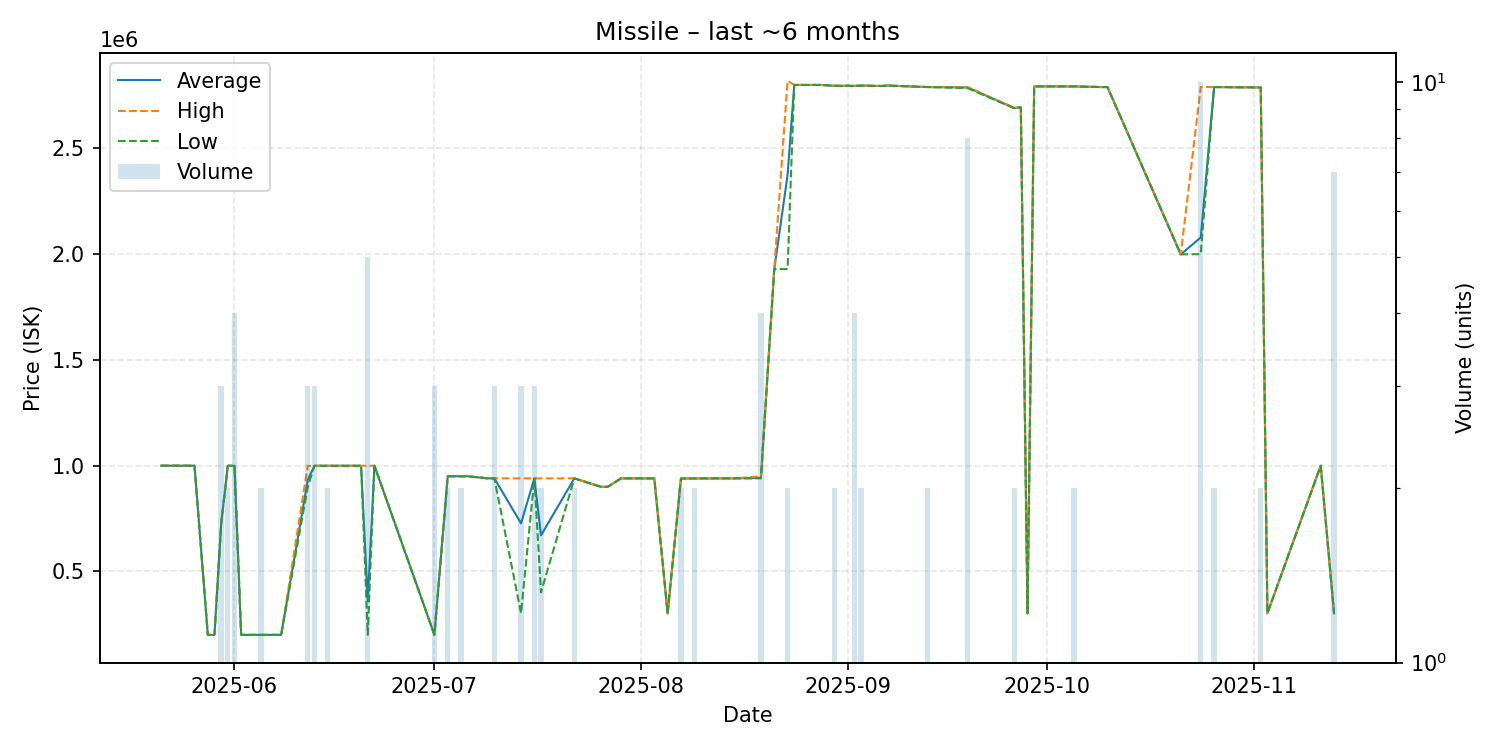

The file beside this chart, header and first rows:
date, average, highest, lowest, order_count, volume
2025-05-21, 999900, 999900, 999900, 1, 1
2025-05-26, 999800, 999800, 999800, 1, 1
2025-05-28, 200000, 200000, 200000, 1, 1
2025-05-29, 200000, 200000, 200000, 1, 1
2025-05-30, 725000, 725000, 725000, 1, 3
2025-05-31, 999500, 999500, 999500, 2, 2
2025-06-01, 999575, 999600, 999500, 4, 4
2025-06-02, 200100, 200100, 200100, 1, 1
2025-06-05, 200000, 200000, 200000, 1, 2
2025-06-08, 200000, 200000, 200000, 1, 1
2025-06-12, 933100, 999300, 900000, 3, 3
2025-06-13, 999400, 999400, 999400, 1, 3
2025-06-15, 999400, 999400, 999400, 2, 2
2025-06-17, 999400, 999400, 999400, 1, 1
2025-06-19, 999400, 999400, 999400, 1, 1
2025-06-20, 999400, 999400, 999400, 1, 1
2025-06-21, 360200, 999400, 200400, 2, 5
2025-06-22, 999900, 999900, 999900, 1, 1
2025-07-01, 200400, 200400, 200400, 1, 3
2025-07-03, 949900, 949900, 949900, 2, 2
2025-07-05, 949900, 949900, 949900, 1, 2
2025-07-06, 949900, 949900, 949900, 1, 1
2025-07-09, 940000, 940000, 940000, 1, 1
2025-07-10, 939933, 940000, 939900, 3, 3
2025-07-14, 727267, 939900, 302000, 3, 3
2025-07-16, 939900, 939900, 939900, 3, 3
2025-07-17, 670450, 939900, 401000, 2, 2
2025-07-22, 939900, 939900, 939900, 2, 2
2025-07-26, 900000, 900000, 900000, 1, 1
2025-07-27, 900000, 900000, 900000, 1, 1
2025-07-29, 939900, 939900, 939900, 1, 1
2025-08-03, 939700, 939700, 939700, 1, 1
2025-08-05, 301300, 301300, 301300, 1, 1
2025-08-07, 939350, 939700, 939000, 2, 2
2025-08-09, 939600, 939600, 939600, 2, 2
2025-08-10, 939700, 939700, 939700, 1, 1
2025-08-12, 939700, 939700, 939700, 1, 1
2025-08-13, 939900, 939900, 939900, 1, 1
2025-08-14, 939900, 939900, 939900, 1, 1
2025-08-15, 939900, 939900, 939900, 1, 1
2025-08-19, 942375, 949800, 939900, 2, 4
2025-08-21, 1929000, 1929000, 1929000, 1, 1
2025-08-23, 2375000, 2820000, 1930000, 2, 2
2025-08-24, 2800000, 2800000, 2800000, 1, 1
2025-08-25, 2800000, 2800000, 2800000, 1, 1
2025-08-28, 2800000, 2800000, 2800000, 1, 1
2025-08-30, 2796000, 2796000, 2796000, 1, 2
2025-09-01, 2796000, 2796000, 2796000, 1, 1
2025-09-02, 2795250, 2796000, 2795000, 3, 4
2025-09-03, 2797000, 2797000, 2797000, 2, 2
2025-09-06, 2795000, 2795000, 2795000, 1, 1
2025-09-07, 2797000, 2797000, 2797000, 1, 1
2025-09-13, 2790000, 2790000, 2790000, 2, 2
2025-09-19, 2788125, 2790000, 2785000, 4, 8
2025-09-26, 2691000, 2692000, 2690000, 2, 2
2025-09-27, 2694000, 2694000, 2694000, 1, 1
2025-09-28, 301800, 301800, 301800, 1, 1
2025-09-29, 2793000, 2793000, 2793000, 1, 1
2025-10-01, 2793000, 2793000, 2793000, 1, 1
2025-10-05, 2793000, 2793000, 2793000, 2, 2
... 9 more rows
